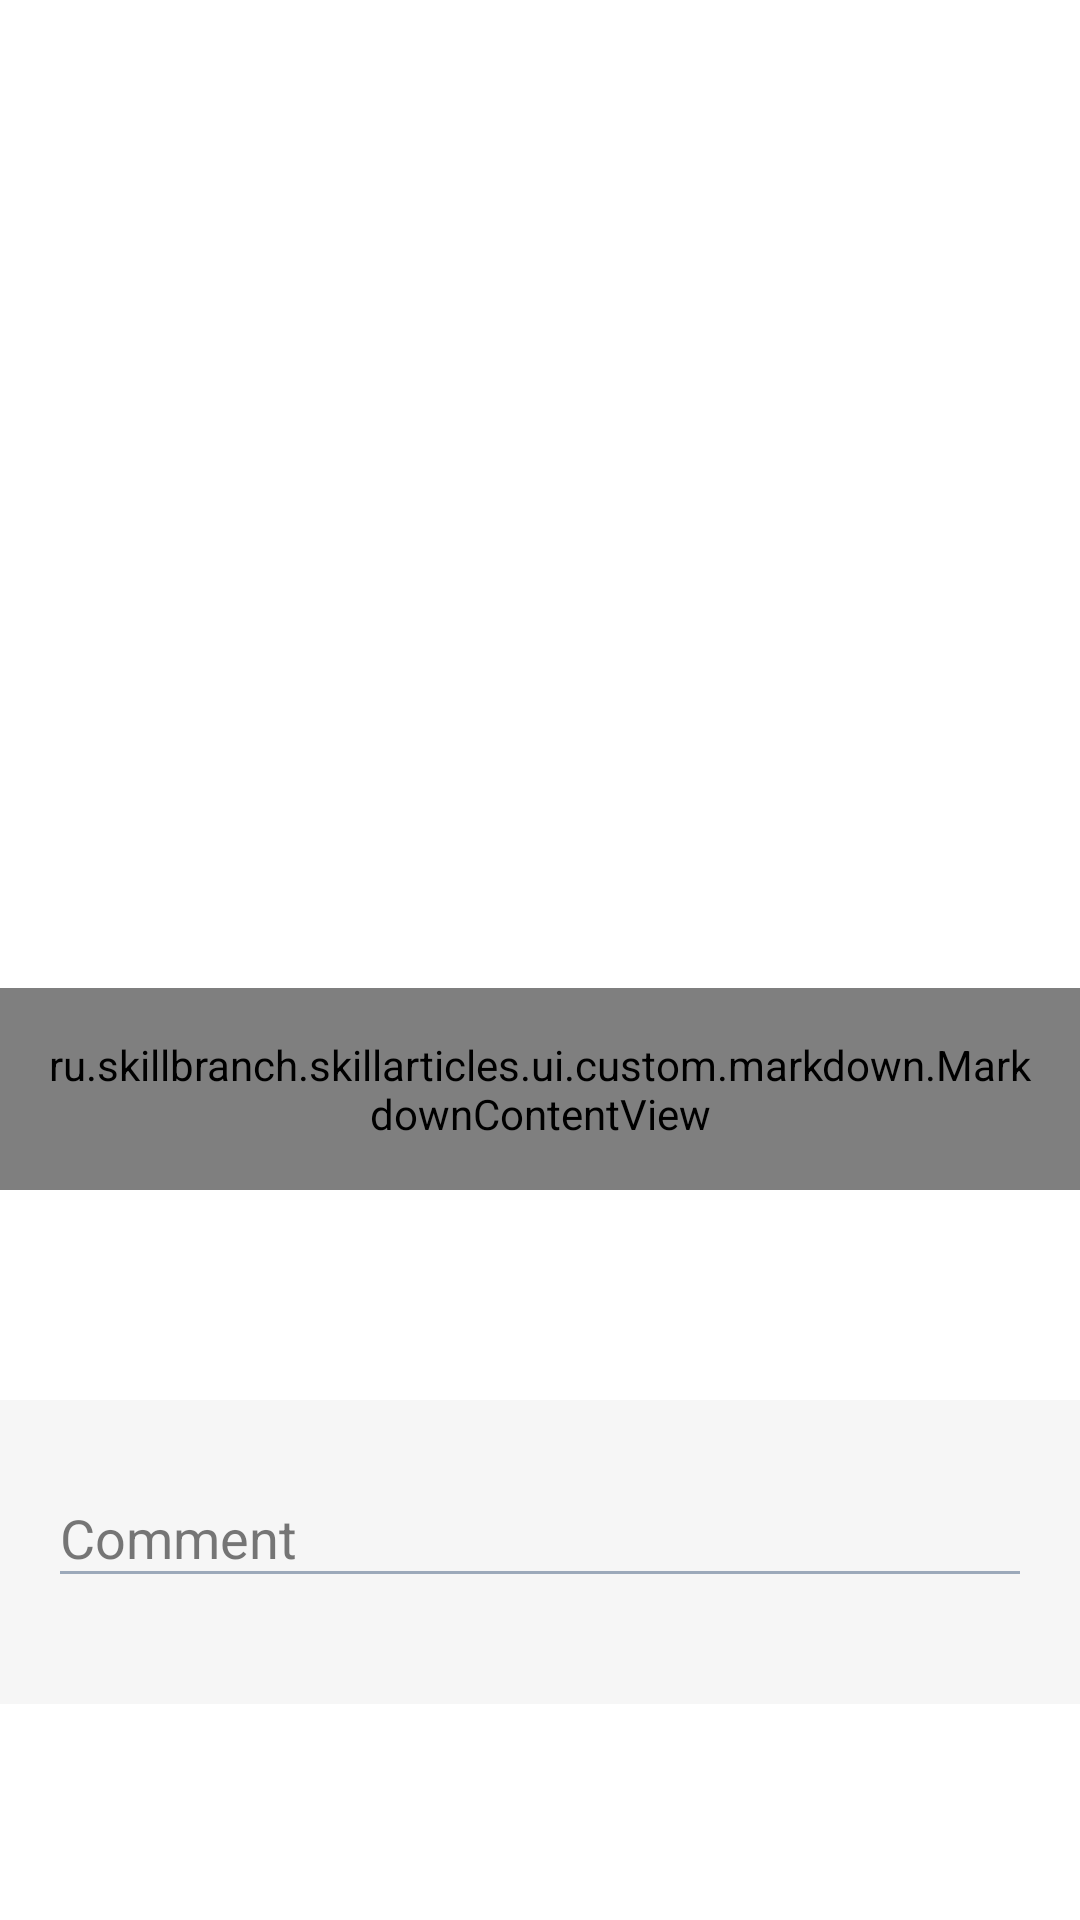

Layout XML and referenced resources for this Android screen:
<!-- AndroidManifest.xml: application theme AppTheme -->
<!-- res/layout/fragment_article.xml -->
<?xml version="1.0" encoding="utf-8"?>
<androidx.core.widget.NestedScrollView xmlns:android="http://schemas.android.com/apk/res/android"
    xmlns:app="http://schemas.android.com/apk/res-auto"
    xmlns:tools="http://schemas.android.com/tools"
    android:id="@+id/scroll"
    android:layout_width="match_parent"
    android:layout_height="match_parent">

    <androidx.constraintlayout.widget.ConstraintLayout
        android:layout_width="match_parent"
        android:layout_height="match_parent"
        android:focusableInTouchMode="true">

        <TextView
            android:id="@+id/tv_date"
            android:layout_width="0dp"
            android:layout_height="wrap_content"
            android:layout_marginStart="16dp"
            android:layout_marginTop="16dp"
            android:layout_marginEnd="16dp"
            android:textColor="@color/color_gray"
            android:textSize="12sp"
            app:layout_constraintEnd_toEndOf="parent"
            app:layout_constraintStart_toStartOf="parent"
            app:layout_constraintTop_toTopOf="parent"
            tools:text="Вчера" />

        <TextView
            android:id="@+id/tv_title"
            android:layout_width="0dp"
            android:layout_height="wrap_content"
            android:layout_marginStart="16dp"
            android:layout_marginTop="8dp"
            android:layout_marginEnd="16dp"
            android:textColor="?attr/colorPrimary"
            android:textSize="24sp"
            android:textStyle="bold"
            app:layout_constraintEnd_toEndOf="parent"
            app:layout_constraintStart_toStartOf="parent"
            app:layout_constraintTop_toBottomOf="@id/tv_date"
            tools:text="Заголовок" />

        <ImageView
            android:id="@+id/iv_author_avatar"
            android:layout_width="40dp"
            android:layout_height="40dp"
            android:layout_marginStart="16dp"
            android:layout_marginTop="16dp"
            android:src="@drawable/logo_placeholder"
            app:layout_constraintStart_toStartOf="parent"
            app:layout_constraintTop_toBottomOf="@id/tv_title" />

        <TextView
            android:id="@+id/tv_author"
            android:layout_width="0dp"
            android:layout_height="wrap_content"
            android:layout_marginStart="8dp"
            android:layout_marginEnd="16dp"
            android:textColor="?attr/colorPrimary"
            android:textSize="14sp"
            android:textStyle="bold"
            app:layout_constraintBottom_toBottomOf="@id/iv_author_avatar"
            app:layout_constraintEnd_toEndOf="parent"
            app:layout_constraintStart_toEndOf="@id/iv_author_avatar"
            app:layout_constraintTop_toTopOf="@id/iv_author_avatar"
            tools:text="author" />

        <ImageView
            android:id="@+id/iv_poster"
            android:layout_width="0dp"
            android:layout_height="0dp"
            android:layout_marginStart="16dp"
            android:layout_marginTop="16dp"
            android:layout_marginEnd="16dp"
            android:scaleType="centerCrop"
            app:layout_constraintDimensionRatio="w,9:16"
            app:layout_constraintEnd_toEndOf="parent"
            app:layout_constraintStart_toStartOf="parent"
            app:layout_constraintTop_toBottomOf="@id/iv_author_avatar"
            tools:src="@drawable/ic_launcher_background" />

        <ru.skillbranch.skillarticles.ui.custom.markdown.MarkdownContentView
            android:id="@+id/tv_text_content"
            android:layout_width="match_parent"
            android:layout_height="wrap_content"
            android:clipToPadding="false"
            android:focusable="true"
            android:focusableInTouchMode="true"
            android:padding="16dp"
            app:layout_constraintEnd_toEndOf="parent"
            app:layout_constraintStart_toStartOf="parent"
            app:layout_constraintTop_toBottomOf="@id/iv_poster" />

        <TextView
            android:id="@+id/tv_hashtags"
            android:layout_width="match_parent"
            android:layout_height="wrap_content"
            android:lineSpacingExtra="4dp"
            android:paddingHorizontal="16dp"
            app:layout_constraintTop_toBottomOf="@id/tv_text_content"
            tools:text="#android #android app development #kotlin" />

        <TextView
            android:id="@+id/tv_source"
            android:layout_width="match_parent"
            android:layout_height="wrap_content"
            android:padding="16dp"
            app:layout_constraintTop_toBottomOf="@id/tv_hashtags"
            tools:text="Article source" />

        <com.google.android.material.textfield.TextInputLayout
            android:id="@+id/wrap_comments"
            style="@style/Base.Widget.MaterialComponents.TextInputLayout"
            android:layout_width="0dp"
            android:layout_height="wrap_content"
            android:background="?attr/colorSurface"
            android:focusable="true"
            android:focusableInTouchMode="true"
            android:hint="Comment"
            android:padding="16dp"
            android:theme="@style/TextInputLayoutAppearance"
            app:endIconDrawable="@drawable/ic_close_black_24dp"
            app:endIconMode="custom"
            app:endIconTint="@color/color_gray"
            app:layout_constraintEnd_toEndOf="parent"
            app:layout_constraintStart_toStartOf="parent"
            app:layout_constraintTop_toBottomOf="@id/tv_source">

            <EditText
                android:id="@+id/et_comment"
                android:layout_width="match_parent"
                android:layout_height="wrap_content"
                android:imeOptions="actionSend"
                android:inputType="text"
                tools:text="comment text" />
        </com.google.android.material.textfield.TextInputLayout>

        <androidx.recyclerview.widget.RecyclerView
            android:id="@+id/rv_comments"
            android:layout_width="match_parent"
            android:layout_height="wrap_content"
            android:background="?attr/colorSurface"
            android:nestedScrollingEnabled="false"
            android:paddingBottom="16dp"
            app:layout_constraintBottom_toBottomOf="parent"
            app:layout_constraintEnd_toEndOf="parent"
            app:layout_constraintStart_toStartOf="parent"
            app:layout_constraintTop_toBottomOf="@id/wrap_comments" />
    </androidx.constraintlayout.widget.ConstraintLayout>


</androidx.core.widget.NestedScrollView>
<!-- resources referenced by this layout -->
<resources>
  <color name="color_gray">#9ca9ba</color>
  <style name="TextInputLayoutAppearance" parent="Widget.Design.TextInputLayout">
          <item name="colorControlNormal">@color/color_gray</item>
          <item name="colorControlActivated">@color/color_accent</item>
          <item name="colorControlHighlight">@color/color_gray</item>
          <item name="android:textColorPrimary">?attr/colorOnSurface</item>
      </style>
  <style name="AppTheme" parent="Theme.MaterialComponents.DayNight.DarkActionBar">
          
          <item name="windowNoTitle">true</item>
          <item name="windowActionBar">false</item>
          <item name="android:statusBarColor">@color/color_primary_dark</item>
  
          <item name="android:textColorSecondary">@color/color_accent</item>
          <item name="colorPrimary">@color/color_primary</item>
          <item name="colorPrimaryVariant">@color/color_primary_dark</item>
          <item name="colorOnPrimary">@android:color/white</item>
          <item name="colorSecondary">@color/color_accent</item>
          <item name="colorSecondaryVariant">@color/color_accent_dark</item>
          <item name="colorOnSecondary">@android:color/white</item>
          <item name="colorError">#F44336</item>
          <item name="colorOnError">#FFFFFF</item>
          <item name="colorSurface">@color/color_surface</item>
          <item name="colorOnSurface">@color/color_on_surface</item>
          <item name="colorOnBackground">@color/color_gray</item>
  
          <item name="snackbarStyle">@style/CustomSnackbar</item>
  
          <item name="darkSurfaceColor">#272727</item>
          <item name="lightSurfaceColor">#F6F6F6</item>
          <item name="darkOnSurfaceColor">#F6F6F6</item>
          <item name="lightOnSurfaceColor">#202020</item>
  
      </style>
  <color name="color_accent">#FC4C4C</color>
  <color name="color_primary_dark">#150A33</color>
  <color name="color_primary">#1C0E42</color>
  <color name="color_accent_dark">#D64141</color>
  <color name="color_surface">#F6F6F6</color>
  <color name="color_on_surface">#202020</color>
  <style name="CustomSnackbar" parent="Widget.MaterialComponents.Snackbar">
          
          <item name="layout_insetEdge">bottom</item>
      </style>
</resources>
